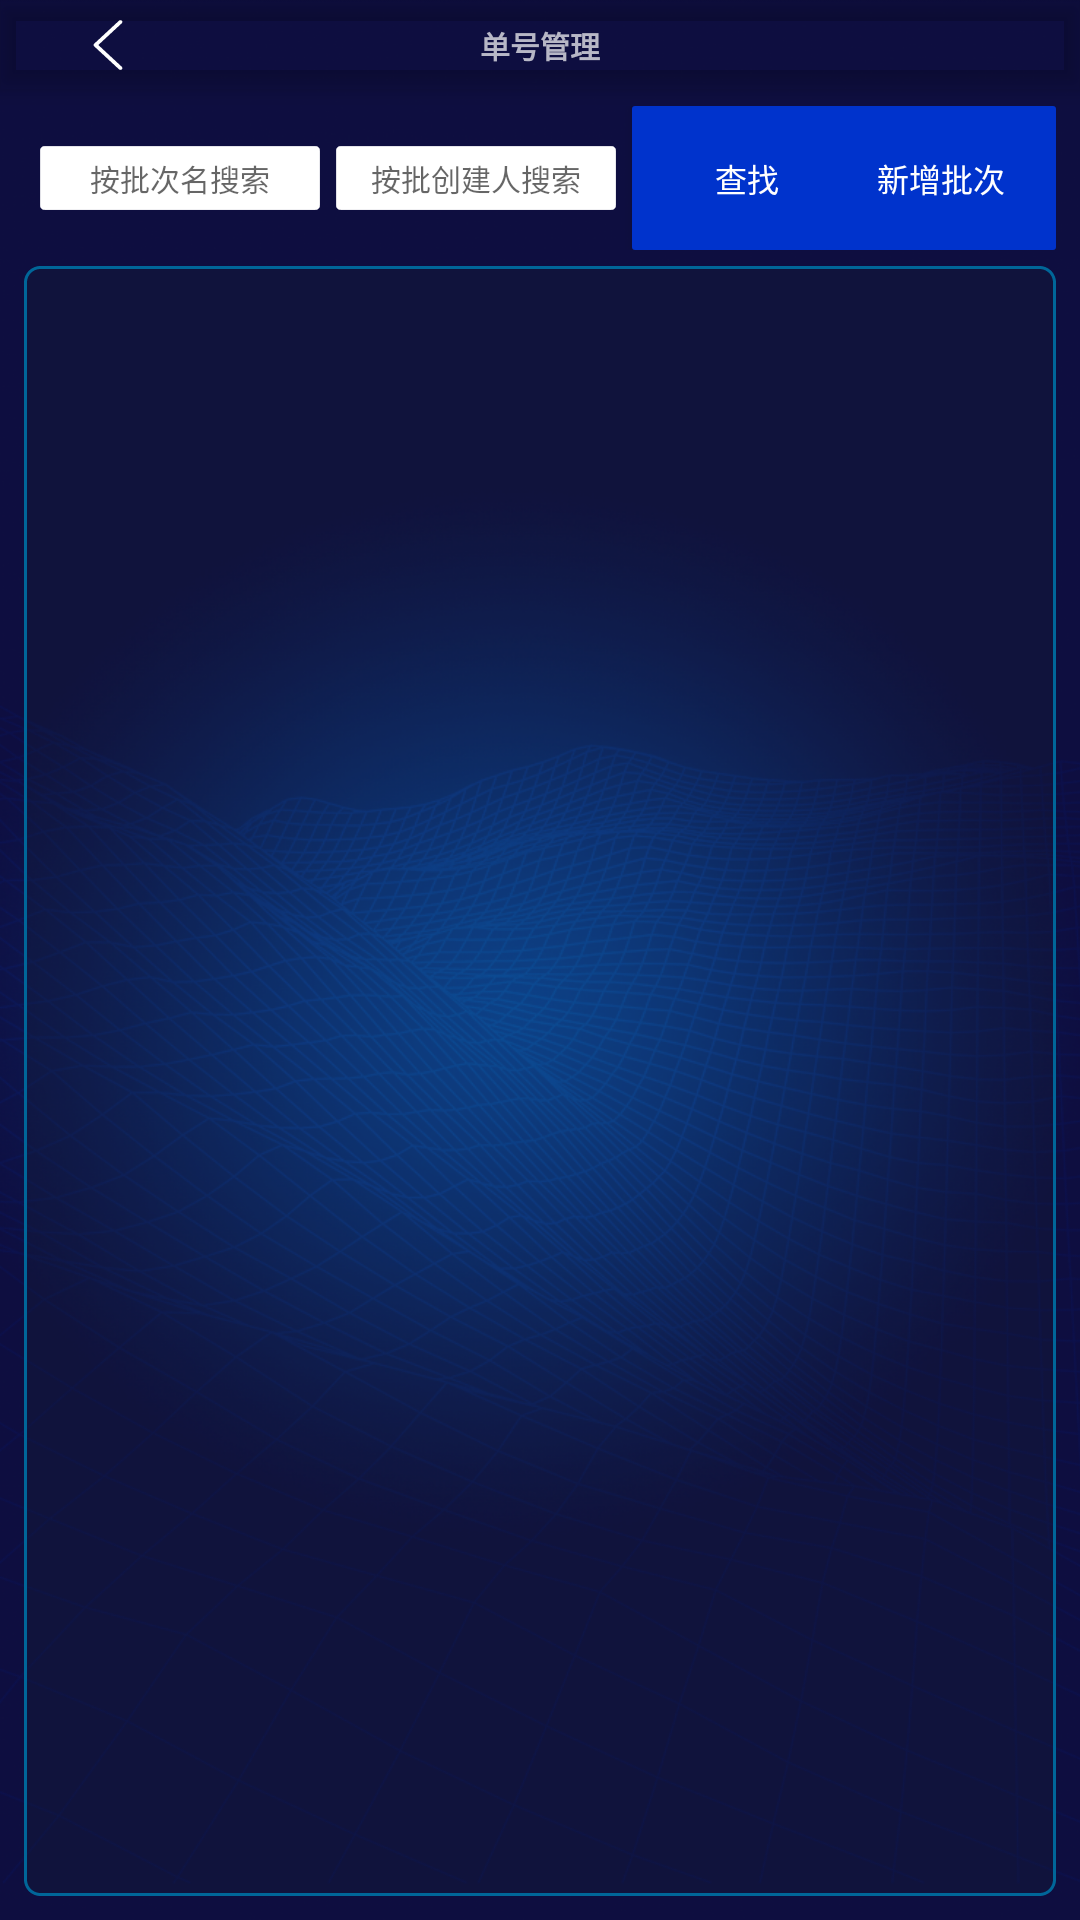

Write the Android layout XML for this screen, with the resource values it uses.
<!-- AndroidManifest.xml: application theme Theme.CabinetManager -->
<!-- res/layout/activity_container_number_management.xml -->
<?xml version="1.0" encoding="utf-8"?>
<androidx.coordinatorlayout.widget.CoordinatorLayout xmlns:android="http://schemas.android.com/apk/res/android"
    xmlns:app="http://schemas.android.com/apk/res-auto"
    xmlns:tools="http://schemas.android.com/tools"
    android:layout_width="match_parent"
    android:layout_height="match_parent"
    android:background="@drawable/background"
    tools:context=".ContainerNoManagementActivity">

    <ImageView
        android:id="@+id/background"
        android:layout_width="match_parent"
        android:layout_height="match_parent"
        android:contentDescription="@string/app_name"
        android:scaleType="centerCrop"
        app:srcCompat="@drawable/background" />

    <androidx.constraintlayout.widget.ConstraintLayout
        android:layout_width="match_parent"
        android:layout_height="match_parent"
        android:layout_marginTop="@dimen/tool_bar_height">

        <androidx.constraintlayout.widget.ConstraintLayout
            android:id="@+id/csToolBar"
            android:layout_width="match_parent"
            android:layout_height="wrap_content"
            android:layout_marginStart="24px"
            android:layout_marginTop="16px"
            android:layout_marginEnd="24px"
            android:focusable="true"
            android:focusableInTouchMode="true"
            app:layout_constraintEnd_toEndOf="parent"
            app:layout_constraintStart_toStartOf="parent"
            app:layout_constraintTop_toTopOf="parent">

            <EditText
                android:id="@+id/etBatchName"
                android:layout_width="wrap_content"
                android:layout_height="wrap_content"
                android:layout_marginStart="16px"
                android:background="@drawable/background_edit"
                android:digits="0123456789abcdefghijklmnopqrstuvwxyzABCDEFGHIJKLMNOPQRSTUVWXYZ"
                android:ems="8"
                android:hint="按批次名搜索"
                android:inputType="textEmailAddress"
                android:padding="10px"
                android:text=""
                android:textAlignment="center"
                android:textColor="@color/black"
                android:textSize="30px"
                app:layout_constraintBottom_toBottomOf="parent"
                app:layout_constraintStart_toStartOf="parent"
                app:layout_constraintTop_toTopOf="parent"
                tools:ignore="LabelFor,SpeakableTextPresentCheck,TouchTargetSizeCheck" />

            <EditText
                android:id="@+id/etOperator"
                android:layout_width="wrap_content"
                android:layout_height="wrap_content"
                android:layout_marginStart="16px"
                android:background="@drawable/background_edit"
                android:ems="8"
                android:hint="按批创建人搜索"
                android:inputType="text"
                android:padding="10px"
                android:text=""
                android:textAlignment="center"
                android:textColor="@color/black"
                android:textSize="30px"
                app:layout_constraintBottom_toBottomOf="@+id/etBatchName"
                app:layout_constraintStart_toEndOf="@+id/etBatchName"
                app:layout_constraintTop_toTopOf="@+id/etBatchName"
                tools:ignore="LabelFor,SpeakableTextPresentCheck,TouchTargetSizeCheck" />

            <androidx.appcompat.widget.AppCompatButton
                android:id="@+id/btnSearch"
                android:layout_width="230px"
                android:layout_height="wrap_content"
                android:layout_marginStart="16px"
                android:background="@drawable/background_button"
                android:onClick="onSearchButtonClick"
                android:singleLine="true"
                android:text="@string/search"
                android:textColor="@color/white"
                android:textSize="32px"
                app:layout_constraintBottom_toBottomOf="parent"
                app:layout_constraintStart_toEndOf="@+id/etOperator"
                app:layout_constraintTop_toTopOf="parent" />

            <androidx.appcompat.widget.AppCompatButton
                android:id="@+id/btnNoCreate"
                android:layout_width="230px"
                android:layout_height="wrap_content"
                android:background="@drawable/background_button"
                android:onClick="onAddBatchButtonClick"
                android:singleLine="true"
                android:text="@string/add_no_batch"
                android:textColor="@color/white"
                android:textSize="32px"
                app:layout_constraintBottom_toBottomOf="parent"
                app:layout_constraintEnd_toEndOf="parent"
                app:layout_constraintTop_toTopOf="parent" />
        </androidx.constraintlayout.widget.ConstraintLayout>

        <androidx.recyclerview.widget.RecyclerView
            android:id="@+id/rvRecord"
            android:layout_width="0dp"
            android:layout_height="0dp"
            android:layout_marginStart="24px"
            android:layout_marginTop="16px"
            android:layout_marginEnd="24px"
            android:layout_marginBottom="24px"
            android:background="@drawable/background_info_area"
            android:padding="10px"
            app:layout_constraintBottom_toBottomOf="parent"
            app:layout_constraintEnd_toEndOf="parent"
            app:layout_constraintStart_toStartOf="parent"
            app:layout_constraintTop_toBottomOf="@+id/csToolBar" />

    </androidx.constraintlayout.widget.ConstraintLayout>

    <com.google.android.material.appbar.AppBarLayout
        android:layout_width="match_parent"
        android:layout_height="wrap_content"
        android:background="@android:color/transparent"
        android:theme="@style/Theme.CabinetManager.AppBarOverlay">

        <androidx.appcompat.widget.Toolbar
            android:id="@+id/toolbar"
            android:layout_width="match_parent"
            android:layout_height="@dimen/tool_bar_height"
            android:background="@android:color/transparent"
            app:popupTheme="@style/Theme.CabinetManager.PopupOverlay">

            <ImageButton
                android:id="@+id/toolbar_back"
                android:layout_width="120px"
                android:layout_height="50px"
                android:layout_gravity="start|center_vertical"
                android:background="@android:color/transparent"
                android:contentDescription="@string/app_name"
                android:onClick="onBackButtonClick"
                android:scaleType="fitCenter"
                android:src="@drawable/back_button"
                tools:ignore="TouchTargetSizeCheck" />

            <TextView
                android:id="@+id/toolbar_title"
                android:layout_width="wrap_content"
                android:layout_height="wrap_content"
                android:layout_gravity="center"
                android:text="@string/no_manage"
                android:textSize="@dimen/tool_bar_title_height"
                android:textStyle="bold" />
        </androidx.appcompat.widget.Toolbar>

    </com.google.android.material.appbar.AppBarLayout>

</androidx.coordinatorlayout.widget.CoordinatorLayout>
<!-- resources referenced by this layout -->
<resources>
  <color name="black">#FF000000</color>
  <color name="white">#FFFFFFFF</color>
  <dimen name="tool_bar_height">90px</dimen>
  <dimen name="tool_bar_title_height">30px</dimen>
  <!-- drawable back_button (drawable) -->
  <?xml version="1.0" encoding="utf-8"?>
  <selector xmlns:android="http://schemas.android.com/apk/res/android">
      <item android:drawable="@drawable/ic_back_black" android:state_pressed="true" />
      <item android:drawable="@drawable/ic_back_white" />
  </selector>
  <!-- drawable background (drawable) -->
  <?xml version="1.0" encoding="utf-8"?>
  <bitmap xmlns:android="http://schemas.android.com/apk/res/android"
      android:dither="true"
      android:gravity="center"
      android:src="@drawable/bg"
      android:tileMode="disabled" />
  <!-- drawable background_edit (drawable) -->
  <?xml version="1.0" encoding="utf-8"?>
  <selector xmlns:android="http://schemas.android.com/apk/res/android">
      <item android:drawable="@drawable/background_edit_disable" android:state_enabled="false" />
      <item android:drawable="@drawable/background_edit_normal" />
  </selector>
  <!-- drawable background_info_area (drawable) -->
  <?xml version="1.0" encoding="utf-8"?>
  <shape xmlns:android="http://schemas.android.com/apk/res/android"
      android:shape="rectangle"
      android:tileMode="disabled">
      <corners android:radius="5dp" />
      <solid android:color="#3f162130"/>
      <stroke
          android:width="1dp"
          android:color="#006699"
          android:dashWidth="1dp"
          android:dashGap="0dp" />
  </shape>
  <string name="add_no_batch">新增批次</string>
  <string name="app_name">危废暂存柜终端</string>
  <string name="no_manage">单号管理</string>
  <string name="search">查找</string>
  <style name="Theme.CabinetManager.AppBarOverlay" parent="ThemeOverlay.AppCompat.Dark.ActionBar" />
  <style name="Theme.CabinetManager.PopupOverlay" parent="ThemeOverlay.AppCompat.Light" />
  <!-- drawable ic_back_white (drawable) -->
  <vector xmlns:android="http://schemas.android.com/apk/res/android"
      android:width="200dp"
      android:height="200dp"
      android:viewportWidth="1024"
      android:viewportHeight="1024">
    <path
        android:pathData="M766.98,1021.95c-10.24,0 -20.48,-3.58 -28.67,-10.75L228.35,538.62c-15.87,-14.34 -15.87,-38.4 0,-52.74L738.3,13.31c15.87,-14.34 40.96,-14.34 56.83,0s15.87,38.4 0,52.74L313.86,512l481.28,445.95c15.87,14.34 15.87,38.4 0,52.74 -7.68,7.17 -17.92,11.26 -28.16,11.26z"
        android:fillColor="#ffffff"/>
  </vector>
  <color name="blue_button_pressed">#FF0066ff</color>
  <color name="blue_button_normal">#FF0033cc</color>
  <!-- drawable background_edit_disable (drawable) -->
  <?xml version="1.0" encoding="utf-8"?>
  <shape xmlns:android="http://schemas.android.com/apk/res/android"
      android:shape="rectangle"
      android:tileMode="disabled">
      <corners android:radius="4px" />
      <solid android:color="@android:color/darker_gray"/>
      <stroke
          android:width="1px"
          android:color="#ffffff"
          android:dashWidth="1px"
          android:dashGap="0dp" />
  </shape>
  <!-- drawable background_edit_normal (drawable) -->
  <?xml version="1.0" encoding="utf-8"?>
  <shape xmlns:android="http://schemas.android.com/apk/res/android"
      android:shape="rectangle"
      android:tileMode="disabled">
      <corners android:radius="4px" />
      <solid android:color="@color/white"/>
      <stroke
          android:width="1px"
          android:color="#ffffff"
          android:dashWidth="1px"
          android:dashGap="0px" />
  </shape>
  <color name="purple_500">#FF6200EE</color>
  <color name="purple_700">#FF3700B3</color>
  <color name="teal_200">#FF03DAC5</color>
  <color name="teal_700">#FF018786</color>
</resources>
